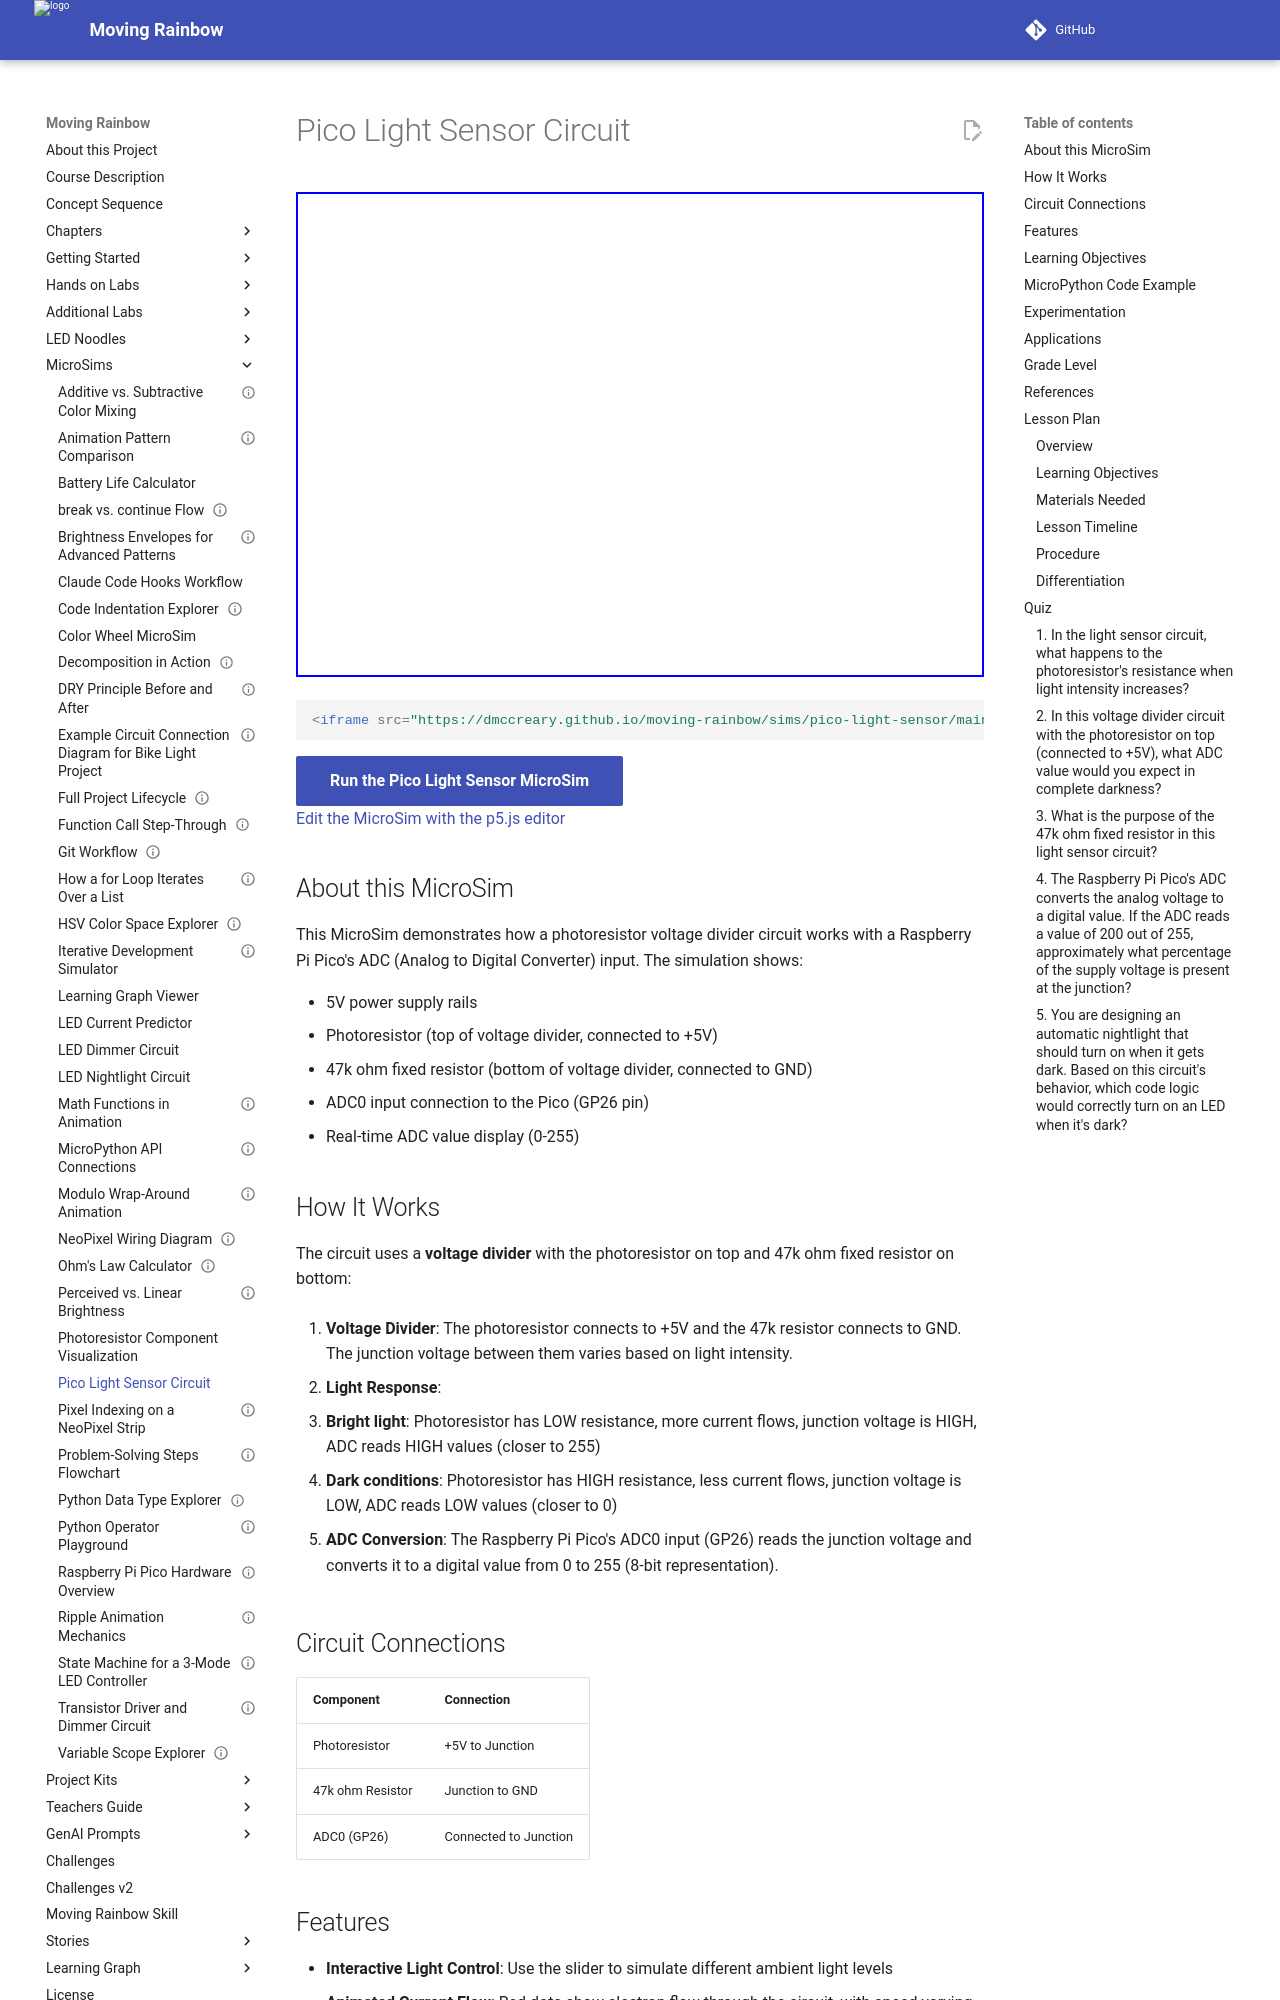

repository: dmccreary/moving-rainbow · page: sims/pico-light-sensor/index.html · generator: mkdocs

# Pico Light Sensor Circuit

<iframe src="main.html" height="485" scrolling="no"></iframe>

```html
<iframe src="https://dmccreary.github.io/moving-rainbow/sims/pico-light-sensor/main.html" height="485px" scrolling="no"></iframe>
```

[Run the Pico Light Sensor MicroSim](main.html){ .md-button .md-button--primary }
<br/>
[Edit the MicroSim with the p5.js editor](https://editor.p5js.org/dmccreary/sketches/k6hv8wZPc/)

## About this MicroSim

This MicroSim demonstrates how a photoresistor voltage divider circuit works with a Raspberry Pi Pico's ADC (Analog to Digital Converter) input. The simulation shows:

- 5V power supply rails
- Photoresistor (top of voltage divider, connected to +5V)
- 47k ohm fixed resistor (bottom of voltage divider, connected to GND)
- ADC0 input connection to the Pico (GP26 pin)
- Real-time ADC value display (0-255)

## How It Works

The circuit uses a **voltage divider** with the photoresistor on top and 47k ohm fixed resistor on bottom:

1. **Voltage Divider**: The photoresistor connects to +5V and the 47k resistor connects to GND. The junction voltage between them varies based on light intensity.

2. **Light Response**:
   - **Bright light**: Photoresistor has LOW resistance, more current flows, junction voltage is HIGH, ADC reads HIGH values (closer to 255)
   - **Dark conditions**: Photoresistor has HIGH resistance, less current flows, junction voltage is LOW, ADC reads LOW values (closer to 0)

3. **ADC Conversion**: The Raspberry Pi Pico's ADC0 input (GP26) reads the junction voltage and converts it to a digital value from 0 to 255 (8-bit representation).

## Circuit Connections

| Component | Connection |
|-----------|------------|
| Photoresistor | +5V to Junction |
| 47k ohm Resistor | Junction to GND |
| ADC0 (GP26) | Connected to Junction |

## Features

- **Interactive Light Control**: Use the slider to simulate different ambient light levels
- **Animated Current Flow**: Red dots show electron flow through the circuit, with speed varying based on light intensity
- **Real-time ADC Display**: Large digital display shows the ADC value (0-255)
- **Brightness Interpretation**: Text label indicates the light condition (Very Bright, Bright, Medium, Dim, Dark)
- **Voltage Reading**: Shows the junction voltage in real-time

## Learning Objectives

This MicroSim teaches:

- How voltage dividers work with variable resistors
- The inverse relationship between photoresistor resistance and light intensity
- How analog signals are converted to digital values (ADC)
- Basic Raspberry Pi Pico GPIO pin configuration for analog input
- Reading light sensor values for nightlight or ambient light detection projects
